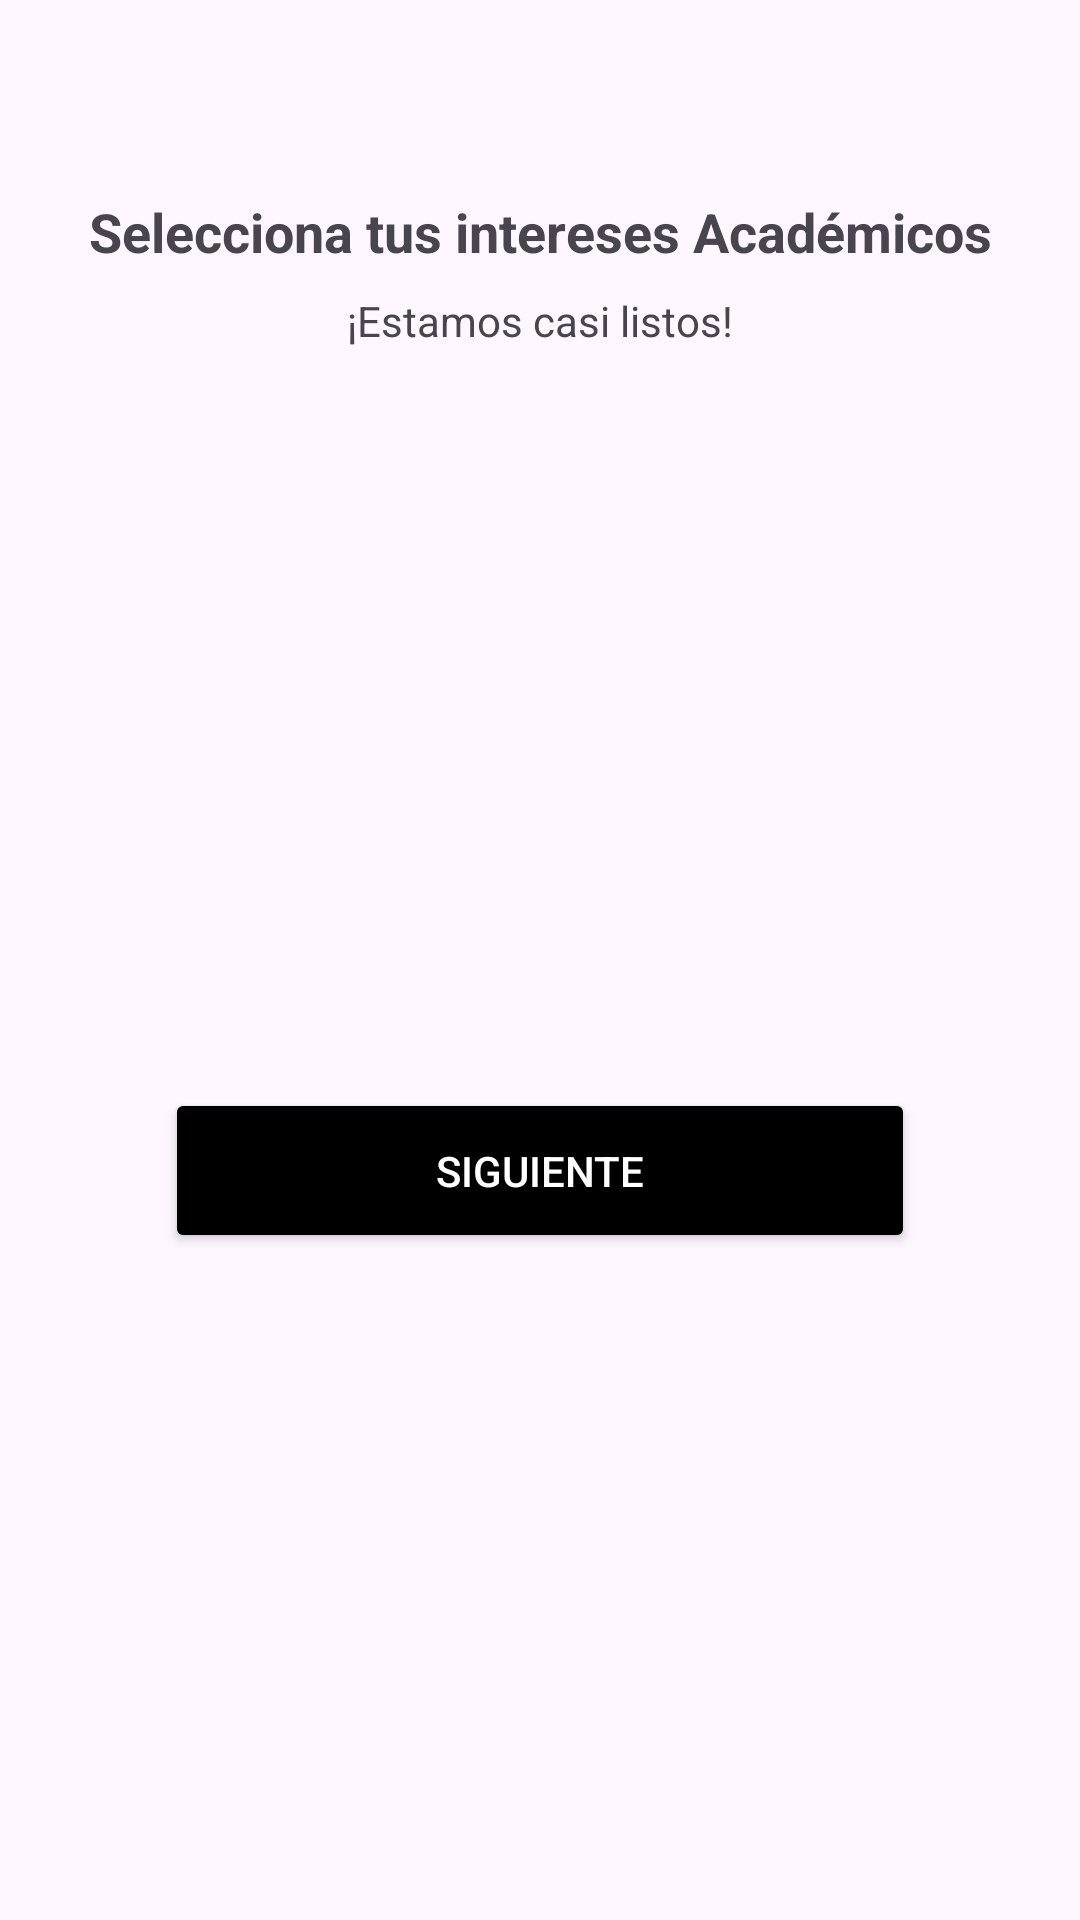

The Android layout XML behind this screen, and the referenced resources:
<!-- AndroidManifest.xml: application theme Theme.Helpme_app_v1 -->
<!-- res/layout/fragment_academic_interests.xml -->
<?xml version="1.0" encoding="utf-8"?>
<androidx.constraintlayout.widget.ConstraintLayout

    xmlns:android="http://schemas.android.com/apk/res/android"
    xmlns:app="http://schemas.android.com/apk/res-auto"
    xmlns:tools="http://schemas.android.com/tools"
    android:layout_width="match_parent"
    android:layout_height="match_parent"
    android:padding="16dp"
    tools:context=".AcademicInterestsFragment">

    <ImageView
        android:id="@+id/LogoHelpme"
        android:layout_width="280dp"
        android:layout_height="wrap_content"
        android:src="@drawable/logo_black"
        android:layout_marginTop="25dp"
        app:layout_constraintTop_toTopOf="parent"
        app:layout_constraintStart_toStartOf="parent"
        app:layout_constraintEnd_toEndOf="parent"/>

    <TextView
        android:id="@+id/titulo"
        android:layout_width="wrap_content"
        android:layout_height="wrap_content"
        android:text="@string/SelecIntereses"
        android:textStyle="bold"
        android:textSize="18sp"
        android:layout_marginTop="24dp"
        app:layout_constraintTop_toBottomOf="@id/LogoHelpme"
        app:layout_constraintStart_toStartOf="parent"
        app:layout_constraintEnd_toEndOf="parent" />

    <TextView
        android:id="@+id/subtitulo"
        android:layout_width="wrap_content"
        android:layout_height="wrap_content"
        android:text="@string/AlmostRedy"
        android:textSize="14sp"
        android:layout_marginTop="8dp"
        app:layout_constraintTop_toBottomOf="@id/titulo"
        app:layout_constraintStart_toStartOf="parent"
        app:layout_constraintEnd_toEndOf="parent" />
    <LinearLayout
        android:id="@+id/interesesContainer"
        android:layout_width="match_parent"
        android:layout_height="wrap_content"
        android:orientation="vertical"
        android:layout_marginTop="16dp"
        app:layout_constraintTop_toBottomOf="@id/subtitulo"
        app:layout_constraintStart_toStartOf="parent"
        app:layout_constraintEnd_toEndOf="parent" />

    <Button
        android:id="@+id/btnSiguiente"
        android:layout_width="250dp"
        android:layout_height="55dp"
        android:text="Siguiente"
        android:textColor="#FFFFFF"
        android:backgroundTint="#000000"
        android:layout_marginTop="24dp"
        app:layout_constraintTop_toBottomOf="@id/interesesContainer"
        app:layout_constraintStart_toStartOf="parent"
        app:layout_constraintEnd_toEndOf="parent"
        app:layout_constraintBottom_toBottomOf="parent"/>
</androidx.constraintlayout.widget.ConstraintLayout>
<!-- resources referenced by this layout -->
<resources>
  <string name="AlmostRedy">¡Estamos casi listos!</string>
  <string name="SelecIntereses">Selecciona tus intereses Académicos</string>
  <style name="Theme.Helpme_app_v1" parent="Base.Theme.Helpme_app_v1" />
  <style name="Base.Theme.Helpme_app_v1" parent="Theme.Material3.DayNight.NoActionBar">
          
          
      </style>
</resources>
